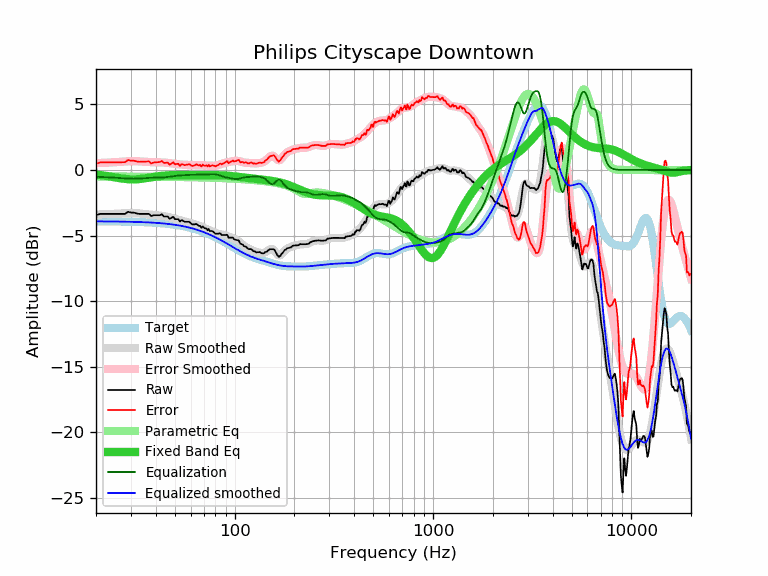

The table this chart was drawn from, first rows:
frequency, raw, error, smoothed, error_smoothed, equalization, parametric_eq, equalized_raw, equalized_smoothed, target
20, -3.45, 0.47, -3.40, 0.52, -0.52, -0.35, -3.97, -3.92, -3.92
21, -3.35, 0.57, -3.39, 0.53, -0.53, -0.39, -3.88, -3.92, -3.92
22, -3.35, 0.57, -3.38, 0.54, -0.54, -0.43, -3.89, -3.92, -3.92
23, -3.35, 0.58, -3.37, 0.56, -0.56, -0.48, -3.91, -3.92, -3.92
24, -3.35, 0.58, -3.35, 0.57, -0.57, -0.52, -3.92, -3.93, -3.93
25, -3.35, 0.58, -3.34, 0.59, -0.59, -0.57, -3.94, -3.93, -3.93
26, -3.35, 0.58, -3.32, 0.61, -0.61, -0.61, -3.96, -3.93, -3.93
27, -3.35, 0.59, -3.31, 0.63, -0.63, -0.65, -3.98, -3.94, -3.94
28, -3.35, 0.59, -3.30, 0.65, -0.65, -0.69, -3.99, -3.94, -3.94
29, -3.19, 0.76, -3.29, 0.66, -0.66, -0.71, -3.85, -3.95, -3.95
30, -3.25, 0.70, -3.28, 0.67, -0.67, -0.72, -3.92, -3.95, -3.95
31, -3.25, 0.71, -3.29, 0.67, -0.67, -0.72, -3.92, -3.96, -3.96
32, -3.31, 0.65, -3.30, 0.67, -0.67, -0.71, -3.97, -3.96, -3.96
33, -3.35, 0.62, -3.31, 0.66, -0.66, -0.70, -4.00, -3.97, -3.97
34, -3.35, 0.63, -3.33, 0.64, -0.64, -0.68, -3.99, -3.97, -3.97
35, -3.35, 0.63, -3.36, 0.63, -0.63, -0.65, -3.98, -3.98, -3.98
36, -3.35, 0.64, -3.38, 0.61, -0.61, -0.62, -3.96, -3.99, -3.99
37, -3.35, 0.65, -3.40, 0.60, -0.60, -0.59, -3.95, -4.00, -4.00
38, -3.52, 0.49, -3.41, 0.60, -0.60, -0.56, -4.11, -4.01, -4.01
39, -3.45, 0.57, -3.43, 0.59, -0.59, -0.53, -4.04, -4.02, -4.02
40, -3.45, 0.58, -3.44, 0.59, -0.59, -0.51, -4.04, -4.03, -4.03
41, -3.45, 0.59, -3.45, 0.59, -0.59, -0.49, -4.04, -4.04, -4.04
42, -3.45, 0.60, -3.47, 0.58, -0.58, -0.47, -4.03, -4.05, -4.05
43, -3.38, 0.69, -3.49, 0.58, -0.58, -0.45, -3.96, -4.07, -4.07
44, -3.55, 0.53, -3.51, 0.57, -0.57, -0.43, -4.12, -4.08, -4.08
45, -3.55, 0.54, -3.54, 0.55, -0.55, -0.42, -4.10, -4.09, -4.09
46, -3.55, 0.56, -3.57, 0.54, -0.54, -0.41, -4.08, -4.11, -4.11
47, -3.73, 0.40, -3.61, 0.52, -0.52, -0.40, -4.25, -4.13, -4.13
48, -3.65, 0.49, -3.64, 0.50, -0.50, -0.40, -4.15, -4.14, -4.14
49, -3.57, 0.59, -3.68, 0.48, -0.48, -0.39, -4.05, -4.16, -4.16
50, -3.75, 0.43, -3.72, 0.46, -0.46, -0.39, -4.21, -4.18, -4.18
51, -3.75, 0.45, -3.75, 0.45, -0.45, -0.39, -4.19, -4.20, -4.20
52, -3.75, 0.47, -3.79, 0.43, -0.43, -0.38, -4.18, -4.22, -4.22
53, -3.93, 0.31, -3.82, 0.42, -0.42, -0.38, -4.35, -4.24, -4.24
54, -3.82, 0.45, -3.86, 0.41, -0.41, -0.38, -4.23, -4.26, -4.26
55, -3.88, 0.41, -3.89, 0.40, -0.40, -0.39, -4.28, -4.29, -4.29
56, -3.95, 0.36, -3.92, 0.39, -0.39, -0.39, -4.34, -4.31, -4.31
57, -3.95, 0.39, -3.95, 0.39, -0.39, -0.39, -4.34, -4.34, -4.34
58, -3.95, 0.41, -3.98, 0.38, -0.38, -0.39, -4.33, -4.36, -4.36
59, -3.95, 0.44, -4.01, 0.38, -0.38, -0.39, -4.33, -4.39, -4.39
60, -4.05, 0.37, -4.04, 0.37, -0.37, -0.39, -4.42, -4.42, -4.42
61, -4.15, 0.30, -4.08, 0.37, -0.37, -0.39, -4.52, -4.45, -4.45
62, -4.15, 0.33, -4.11, 0.37, -0.37, -0.39, -4.52, -4.48, -4.48
63, -4.15, 0.36, -4.14, 0.37, -0.37, -0.39, -4.51, -4.51, -4.51
64, -4.11, 0.43, -4.18, 0.36, -0.36, -0.39, -4.47, -4.54, -4.54
65, -4.19, 0.38, -4.21, 0.36, -0.36, -0.39, -4.55, -4.57, -4.57
66, -4.26, 0.35, -4.25, 0.36, -0.36, -0.39, -4.62, -4.60, -4.60
67, -4.26, 0.38, -4.28, 0.36, -0.36, -0.39, -4.61, -4.64, -4.64
68, -4.42, 0.25, -4.32, 0.35, -0.35, -0.39, -4.77, -4.67, -4.67
69, -4.30, 0.41, -4.36, 0.35, -0.35, -0.39, -4.64, -4.71, -4.71
70, -4.40, 0.35, -4.40, 0.34, -0.34, -0.39, -4.74, -4.74, -4.74
71, -4.46, 0.32, -4.45, 0.34, -0.34, -0.39, -4.79, -4.78, -4.78
72, -4.46, 0.36, -4.49, 0.33, -0.33, -0.39, -4.79, -4.82, -4.82
73, -4.60, 0.26, -4.53, 0.33, -0.33, -0.39, -4.93, -4.86, -4.86
74, -4.50, 0.40, -4.57, 0.32, -0.32, -0.39, -4.82, -4.89, -4.89
75, -4.66, 0.27, -4.61, 0.32, -0.32, -0.39, -4.98, -4.93, -4.93
76, -4.66, 0.31, -4.66, 0.32, -0.32, -0.39, -4.97, -4.97, -4.97
77, -4.66, 0.35, -4.70, 0.31, -0.31, -0.39, -4.97, -5.01, -5.01
78, -4.71, 0.34, -4.74, 0.32, -0.32, -0.39, -5.03, -5.05, -5.05
79, -4.78, 0.31, -4.77, 0.32, -0.32, -0.39, -5.10, -5.09, -5.09
... 553 more rows
